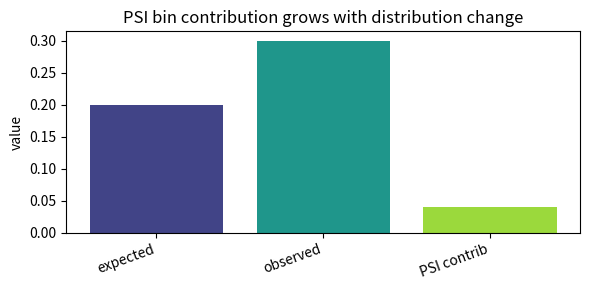
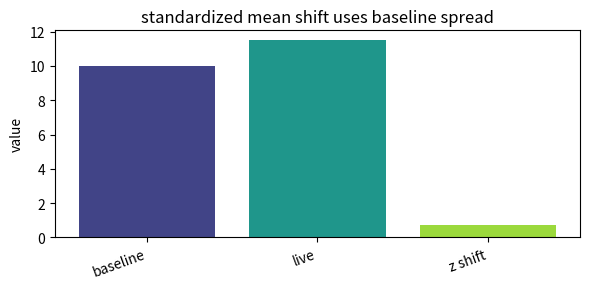
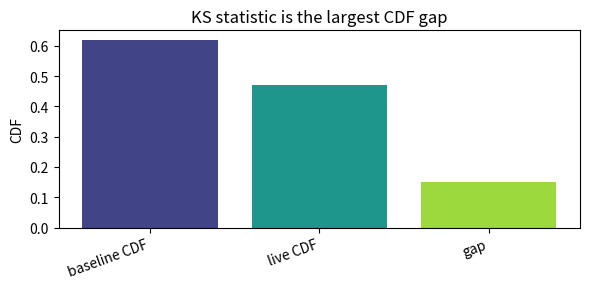
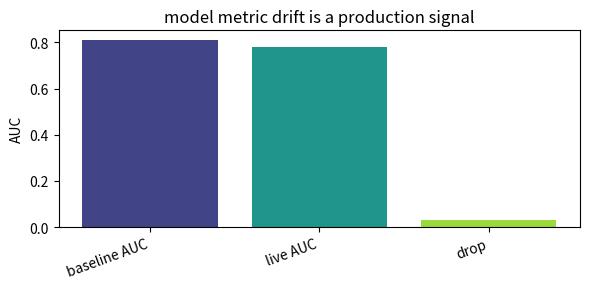
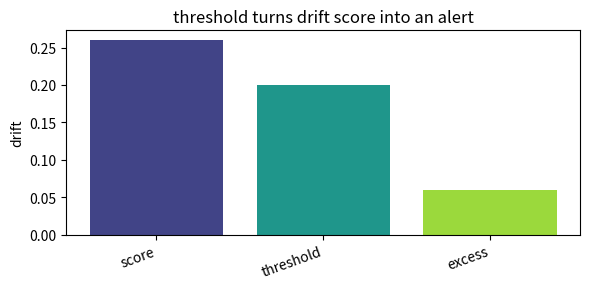

Recreate these plots in Python, in order.
import numpy as np, matplotlib.pyplot as plt, math, itertools
np.random.seed(0)
def bar_values(labels, values, title, ylabel='value'):
    x=np.arange(len(labels)); plt.figure(figsize=(6,3)); plt.bar(x, values, color=plt.cm.viridis(np.linspace(0.2,0.85,len(labels))))
    plt.xticks(x, labels, rotation=20, ha='right'); plt.ylabel(ylabel); plt.title(title); plt.tight_layout()
def line_values(x, y, title, xlabel='x', ylabel='value'):
    plt.figure(figsize=(6,3)); plt.plot(x, y, '-o', ms=4); plt.xlabel(xlabel); plt.ylabel(ylabel); plt.title(title); plt.tight_layout()
print('setup ok')

# 1) PSI bin contribution grows with distribution change
labels=['expected', 'observed', 'PSI contrib']
values=np.array([0.2, 0.3, 0.040546510810816415])
bar_values(labels, values, 'PSI bin contribution grows with distribution change', 'value')

assert values[2] > 0

# 2) standardized mean shift uses baseline spread
labels=['baseline', 'live', 'z shift']
values=np.array([10.0, 11.5, 0.75])
bar_values(labels, values, 'standardized mean shift uses baseline spread', 'value')

assert abs(values[2]-((values[1]-values[0])/2.0))<1e-9

# 3) KS statistic is the largest CDF gap
labels=['baseline CDF', 'live CDF', 'gap']
values=np.array([0.62, 0.47, 0.15])
bar_values(labels, values, 'KS statistic is the largest CDF gap', 'CDF')

assert abs(values[2]-abs(values[0]-values[1]))<1e-9

# 4) model metric drift is a production signal
labels=['baseline AUC', 'live AUC', 'drop']
values=np.array([0.812, 0.781, 0.031])
bar_values(labels, values, 'model metric drift is a production signal', 'AUC')

assert abs(values[2]-(values[0]-values[1]))<1e-9

# 5) threshold turns drift score into an alert
labels=['score', 'threshold', 'excess']
values=np.array([0.26, 0.2, 0.06])
bar_values(labels, values, 'threshold turns drift score into an alert', 'drift')

assert values[0] > values[1]
